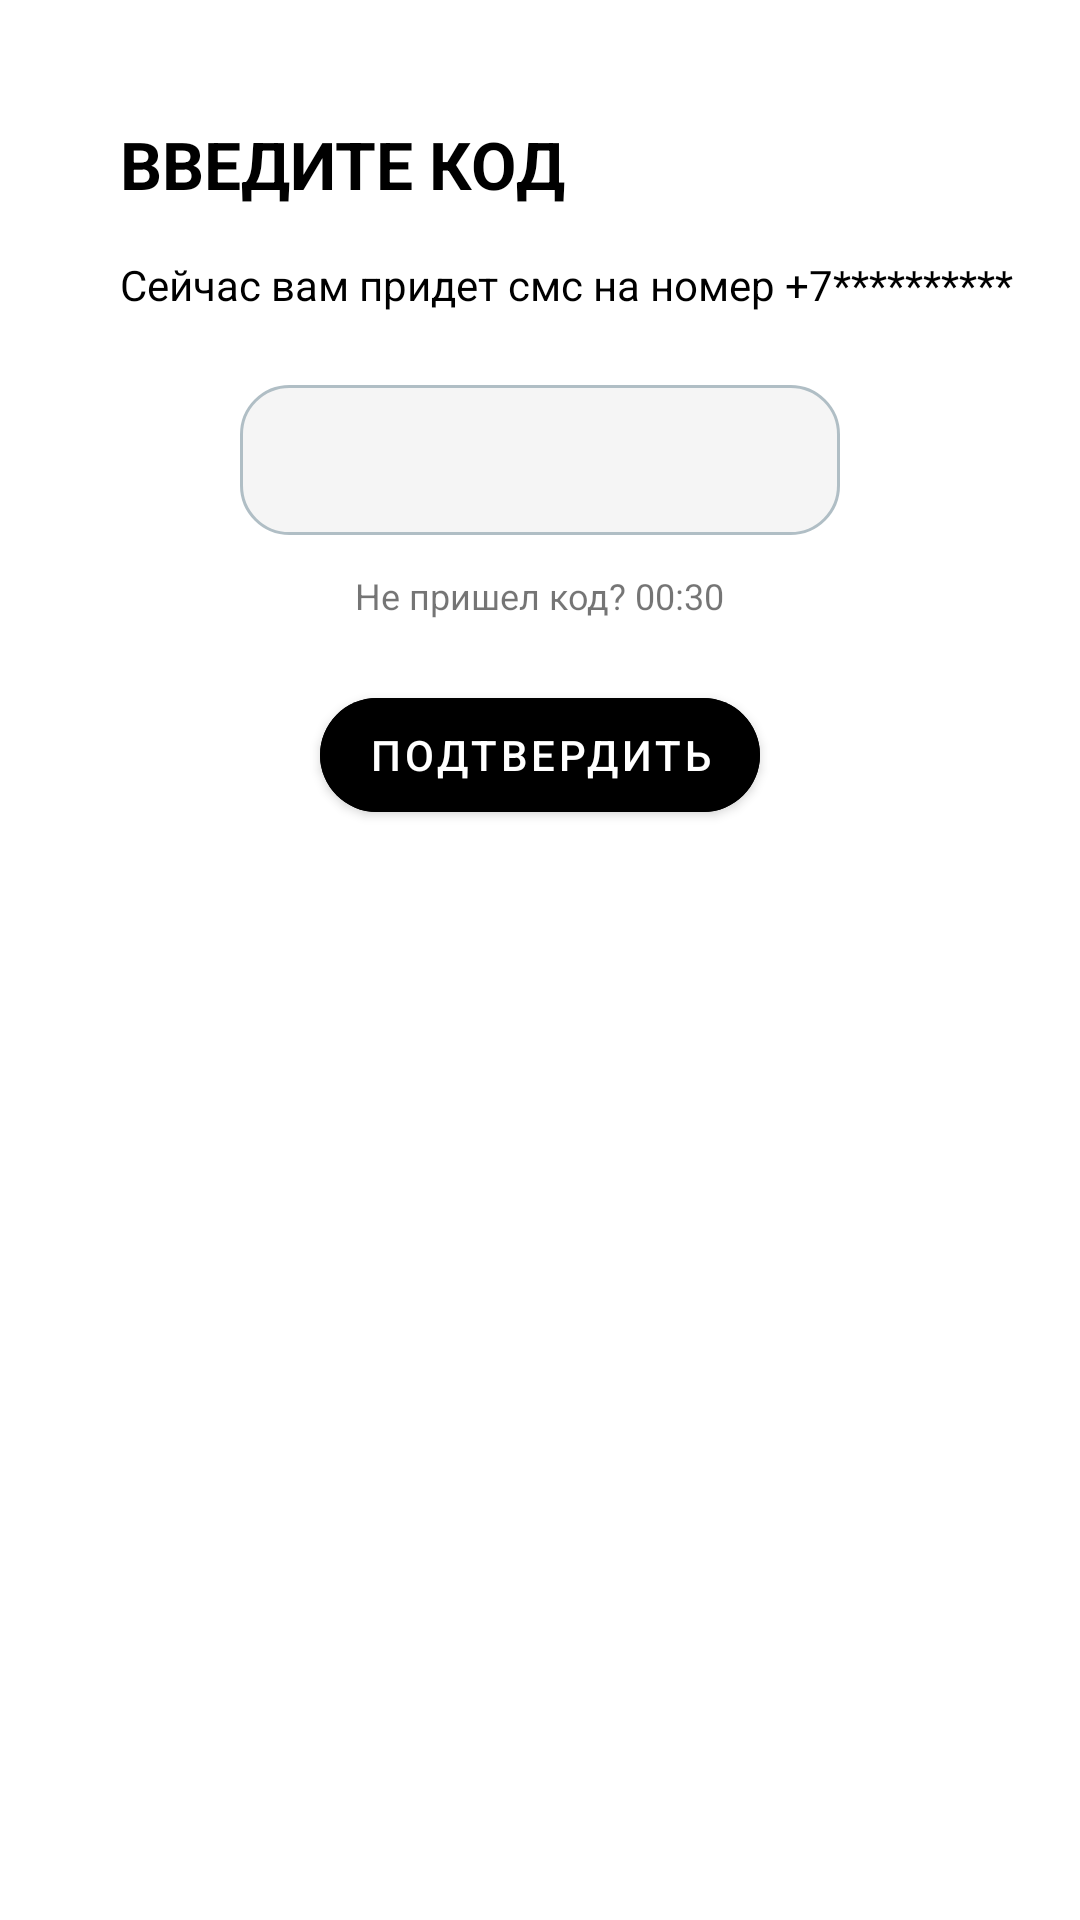

This screen was rendered from an Android layout file. Write that file and the resources it references.
<!-- AndroidManifest.xml: application theme AppTheme -->
<!-- res/layout/fragment_enter_code.xml -->
<LinearLayout xmlns:android="http://schemas.android.com/apk/res/android"
    android:layout_width="match_parent"
    android:layout_height="match_parent"
    xmlns:app="http://schemas.android.com/apk/res-auto"
    android:orientation="vertical"
    android:paddingTop="40dp"
    android:paddingRight="20dp"
    android:paddingLeft="20dp"
    android:gravity="top|center_horizontal">

    
    <TextView
        android:textColor="@color/black"
        android:layout_width="match_parent"
        android:layout_height="wrap_content"
        android:text="ВВЕДИТЕ КОД"
        android:textSize="22sp"
        android:textStyle="bold"
        android:layout_marginBottom="16dp"
        android:paddingStart="20dp"
        android:textAlignment="viewStart" />

    
    <TextView
        android:textColor="@color/black"
        android:id="@+id/tvInfo"
        android:layout_width="match_parent"
        android:layout_height="wrap_content"
        android:text="Сейчас вам придет смс на номер +7**********"
        android:textSize="14sp"
        android:layout_marginBottom="24dp"
        android:paddingStart="20dp"
        android:textAlignment="viewStart" />

    
    <EditText
        android:id="@+id/etCode"
        android:layout_width="200dp"
        android:layout_height="50dp"
        android:background="@drawable/bg_info_block"
        android:inputType="number"
        android:gravity="center"
        android:textSize="24sp"
        android:letterSpacing="0.5"
        android:maxLength="6" />

    
    <TextView
        android:id="@+id/tvTimer"
        android:layout_width="wrap_content"
        android:layout_height="wrap_content"
        android:text="Не пришел код? 00:30"
        android:textSize="12sp"
        android:clickable="true"
        android:layout_marginTop="12dp" />

    <com.google.android.material.button.MaterialButton
        android:id="@+id/btnConfir"
        style="@style/Widget.MaterialComponents.Button"
        android:layout_width="wrap_content"
        android:layout_height="50dp"
        android:layout_marginTop="20dp"
        android:backgroundTint="@android:color/black"
        android:text="Подтвердить"
        android:textColor="@android:color/white"
        android:textStyle="normal"
        app:cornerRadius="40dp" />
</LinearLayout>
<!-- resources referenced by this layout -->
<resources>
  <color name="black">#FF000000</color>
  <!-- drawable bg_info_block (drawable) -->
  <?xml version="1.0" encoding="utf-8"?>
  <shape xmlns:android="http://schemas.android.com/apk/res/android">
      
      <solid android:color="#F5F5F5" />
  
      
      <stroke
          android:width="1dp"
          android:color="#B0BEC5" /> 
  
      
      <corners android:radius="16dp" />
  </shape>
  <style name="AppTheme" parent="Theme.MaterialComponents.Light.NoActionBar">
          
          <item name="bottomNavigationStyle">@style/MyBottomNavStyle</item>
      </style>
  <style name="MyBottomNavStyle" parent="Widget.MaterialComponents.BottomNavigationView">
          
          <item name="itemRippleColor">@color/pink</item>
      </style>
  <color name="pink">#FFC0CB</color>
</resources>
